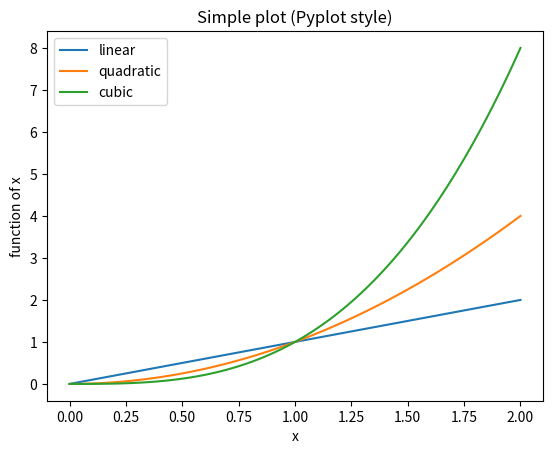

Python code for this plot:
import numpy as np
import matplotlib.pyplot as plt

if __name__ == '__main__':

    x = np.linspace(0, 2, 100)

    plt.figure()
    plt.plot(x, x, label='linear')
    plt.plot(x, x**2, label='quadratic')
    plt.plot(x, x**3, label='cubic')
    plt.xlabel('x')
    plt.ylabel('function of x')
    plt.title('Simple plot (Pyplot style)')
    plt.legend()
    plt.show()
